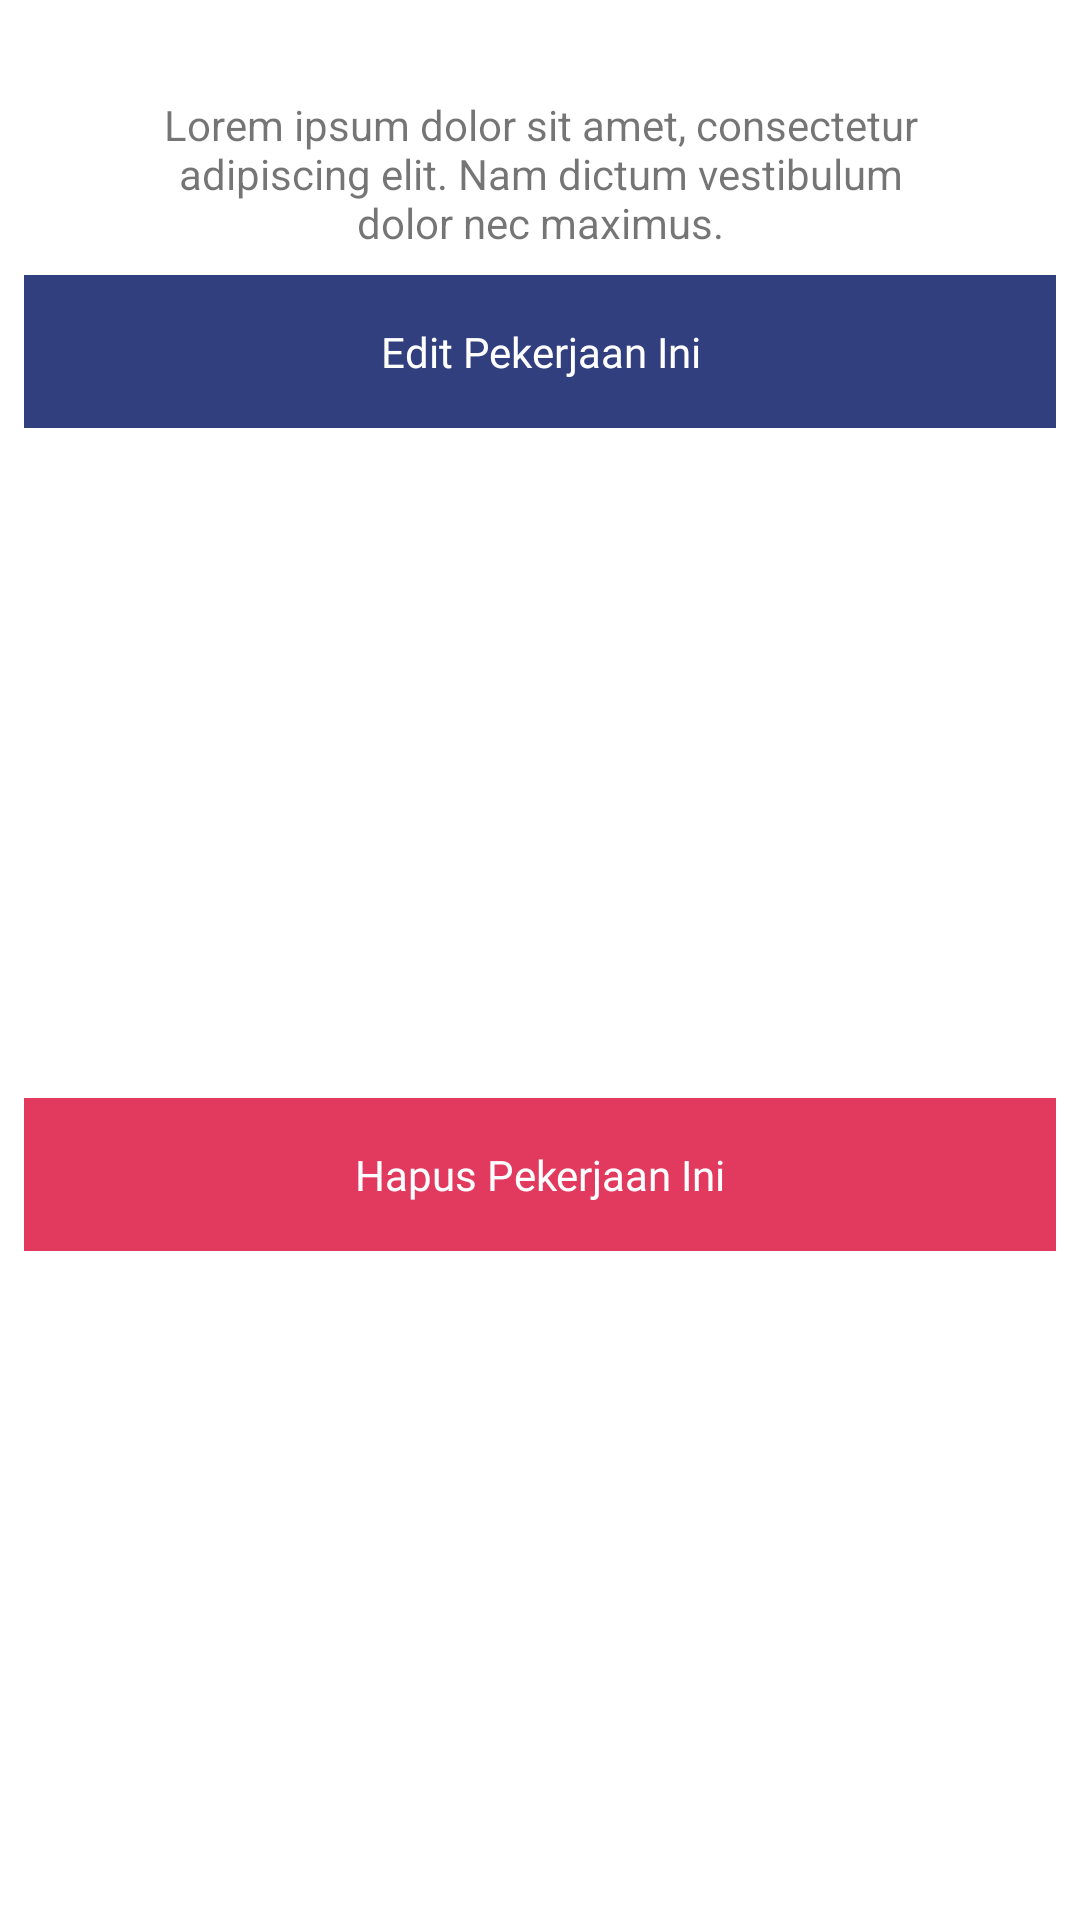

Write the Android layout XML for this screen, with the resource values it uses.
<!-- AndroidManifest.xml: application theme Theme.AlumniFSTku -->
<!-- res/layout/dialog_opsi_editpekerjaan.xml -->
<?xml version="1.0" encoding="utf-8"?>
<androidx.constraintlayout.widget.ConstraintLayout xmlns:android="http://schemas.android.com/apk/res/android"
    android:layout_width="match_parent"
    android:layout_height="wrap_content"
    xmlns:app="http://schemas.android.com/apk/res-auto">

    <TextView
        android:layout_width="0dp"
        android:layout_height="wrap_content"
        app:layout_constraintStart_toStartOf="parent"
        app:layout_constraintEnd_toEndOf="parent"
        app:layout_constraintTop_toTopOf="parent"
        android:layout_marginTop="32dp"
        android:layout_marginStart="16dp"
        android:layout_marginEnd="16dp"
        android:text="@string/lorem_ipsum"
        android:gravity="center"
        android:id="@+id/keterangan_kerjaan"/>
    <TextView
        android:layout_width="match_parent"
        android:layout_height="wrap_content"
        android:text="Edit Pekerjaan Ini"
        app:layout_constraintTop_toBottomOf="@id/keterangan_kerjaan"
        app:layout_constraintStart_toStartOf="parent"
        android:padding="16dp"
        android:layout_marginTop="8dp"
        android:layout_marginStart="8dp"
        android:layout_marginEnd="8dp"
        android:background="@color/splash_blue"
        android:textAlignment="center"
        style="@style/splash_desc"
        android:id="@+id/btn_edit_change"/>

    <TextView
        android:layout_width="match_parent"
        android:layout_height="wrap_content"
        android:text="Hapus Pekerjaan Ini"
        app:layout_constraintTop_toBottomOf="@id/btn_edit_change"
        app:layout_constraintStart_toStartOf="parent"
        app:layout_constraintBottom_toBottomOf="parent"
        android:layout_marginBottom="32dp"
        android:padding="16dp"
        android:layout_margin="8dp"
        android:textAlignment="center"
        android:background="@color/red"
        style="@style/splash_desc"
        android:id="@+id/btn_edit_remove"/>

</androidx.constraintlayout.widget.ConstraintLayout>
<!-- resources referenced by this layout -->
<resources>
  <color name="red">#E23A5E</color>
  <color name="splash_blue">#313F7E</color>
  <string name="lorem_ipsum">Lorem ipsum dolor sit amet, consectetur\nadipiscing elit. Nam dictum vestibulum\ndolor nec maximus. </string>
  <style name="splash_desc">
  
          <item name="android:textSize">
              14sp
          </item>
  
          <item name="android:textColor">
              #FFFFFF
          </item>
  
          <item name="android:fontFamily">
              @font/montserrat_medium
          </item>
  
      </style>
  <style name="Theme.AlumniFSTku" parent="Theme.MaterialComponents.Light.NoActionBar">
          
          <item name="colorPrimary">@color/splash_blue</item>
          <item name="colorPrimaryVariant">@color/splash_blue</item>
          <item name="colorOnPrimary">@color/white</item>
          
          <item name="colorSecondary">@color/splash_yellow</item>
          <item name="colorSecondaryVariant">@color/splash_yellow</item>
          <item name="colorOnSecondary">@color/splash_blue</item>
          
          <item name="android:statusBarColor" tools:targetApi="l">?attr/colorPrimaryVariant</item>
          
      </style>
  <color name="white">#FFFFFFFF</color>
  <color name="splash_yellow">#FEF049</color>
</resources>
